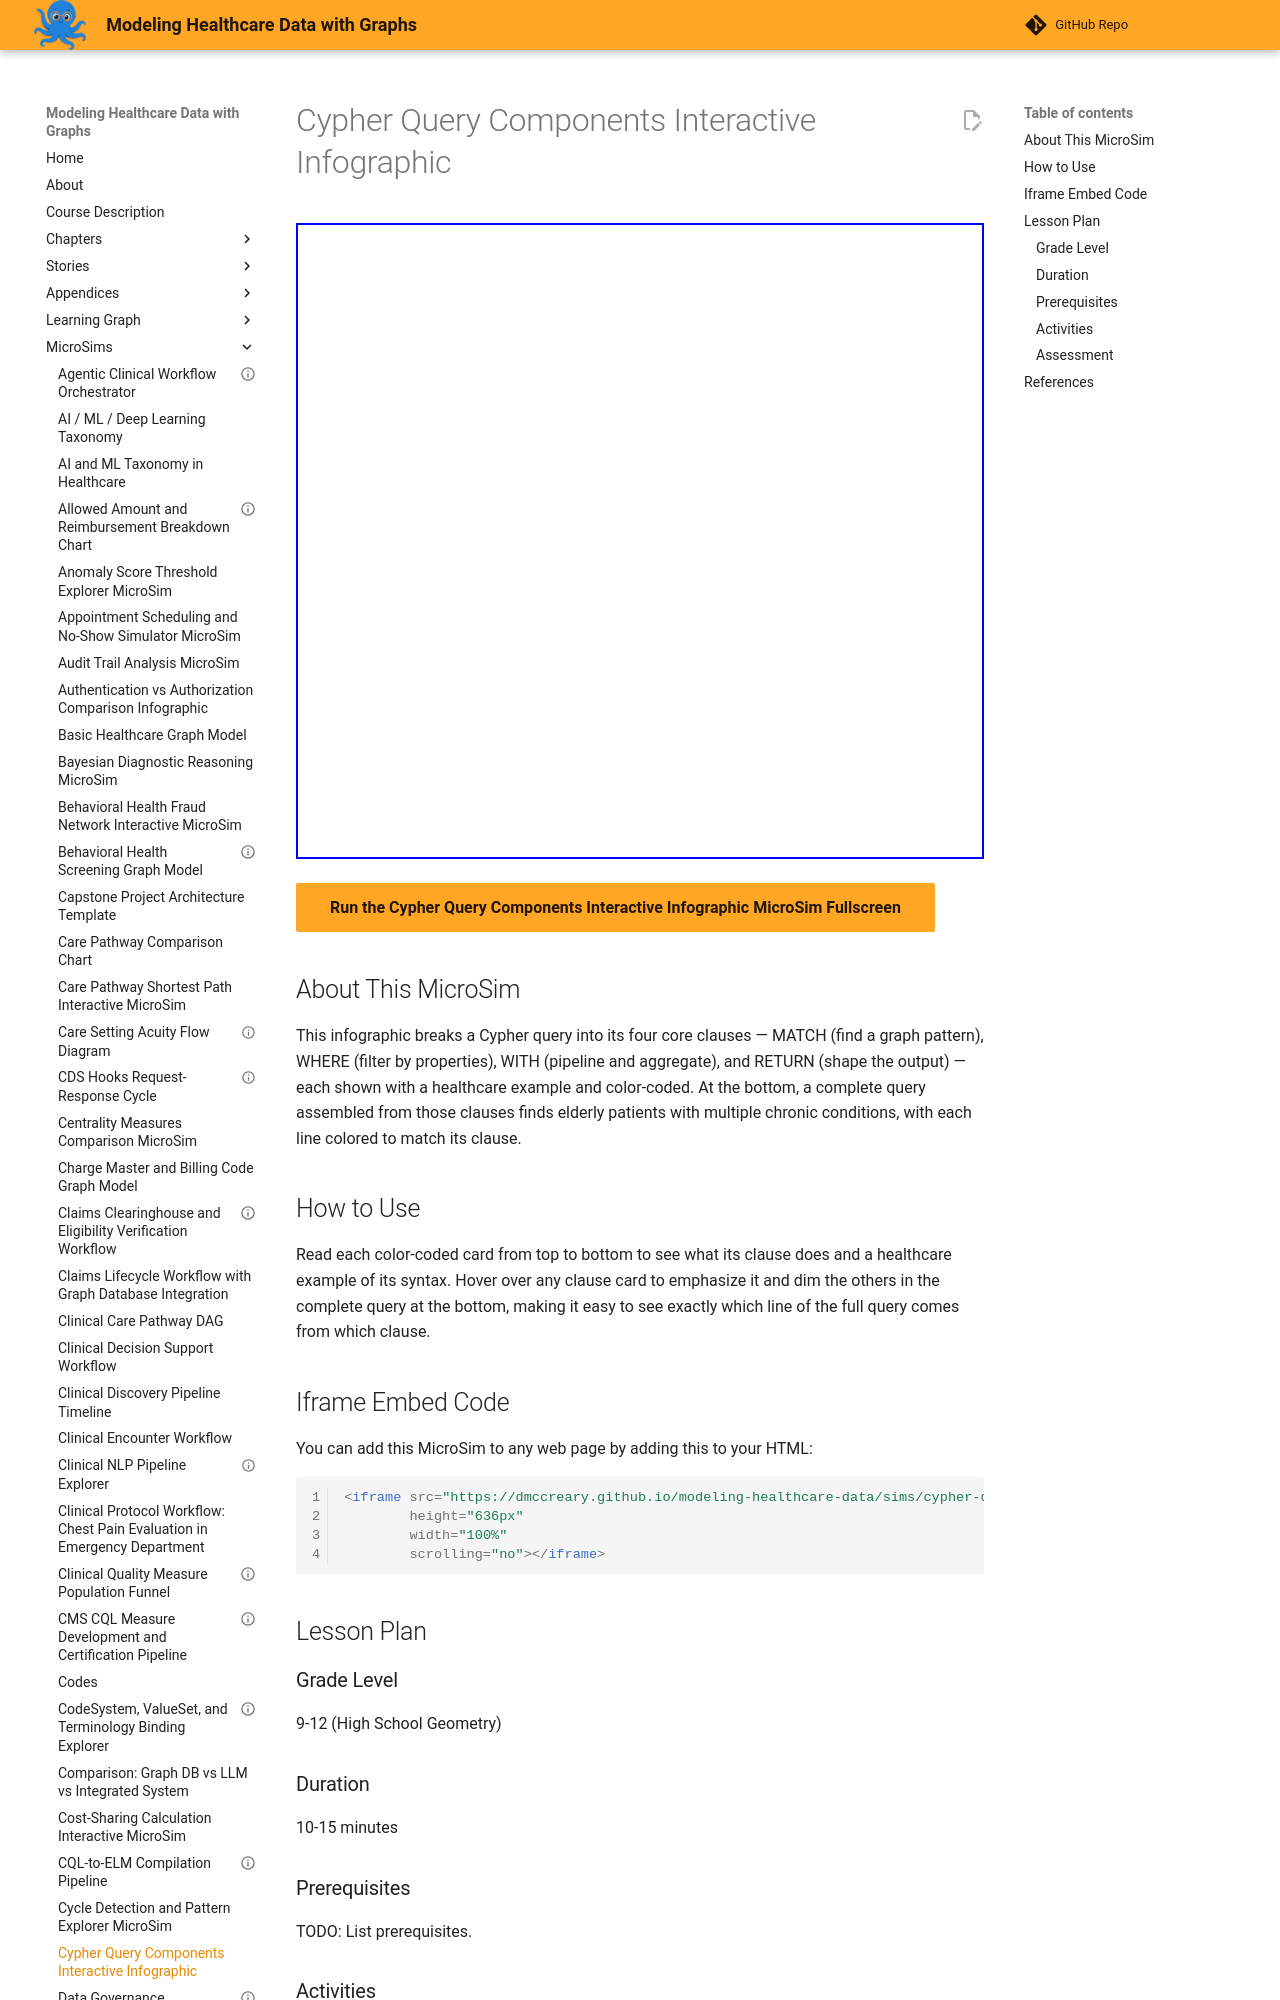

repository: dmccreary/modeling-healthcare-data · page: sims/cypher-query-components-infographic/index.html · generator: mkdocs

---
title: "Cypher Query Components Interactive Infographic"
description: "Interactive p5.js MicroSim for cypher query components interactive infographic."
image: /sims/cypher-query-components-infographic/cypher-query-components-infographic.png
og:image: /sims/cypher-query-components-infographic/cypher-query-components-infographic.png
twitter:image: /sims/cypher-query-components-infographic/cypher-query-components-infographic.png
social:
   cards: false
quality_score: 70
---
